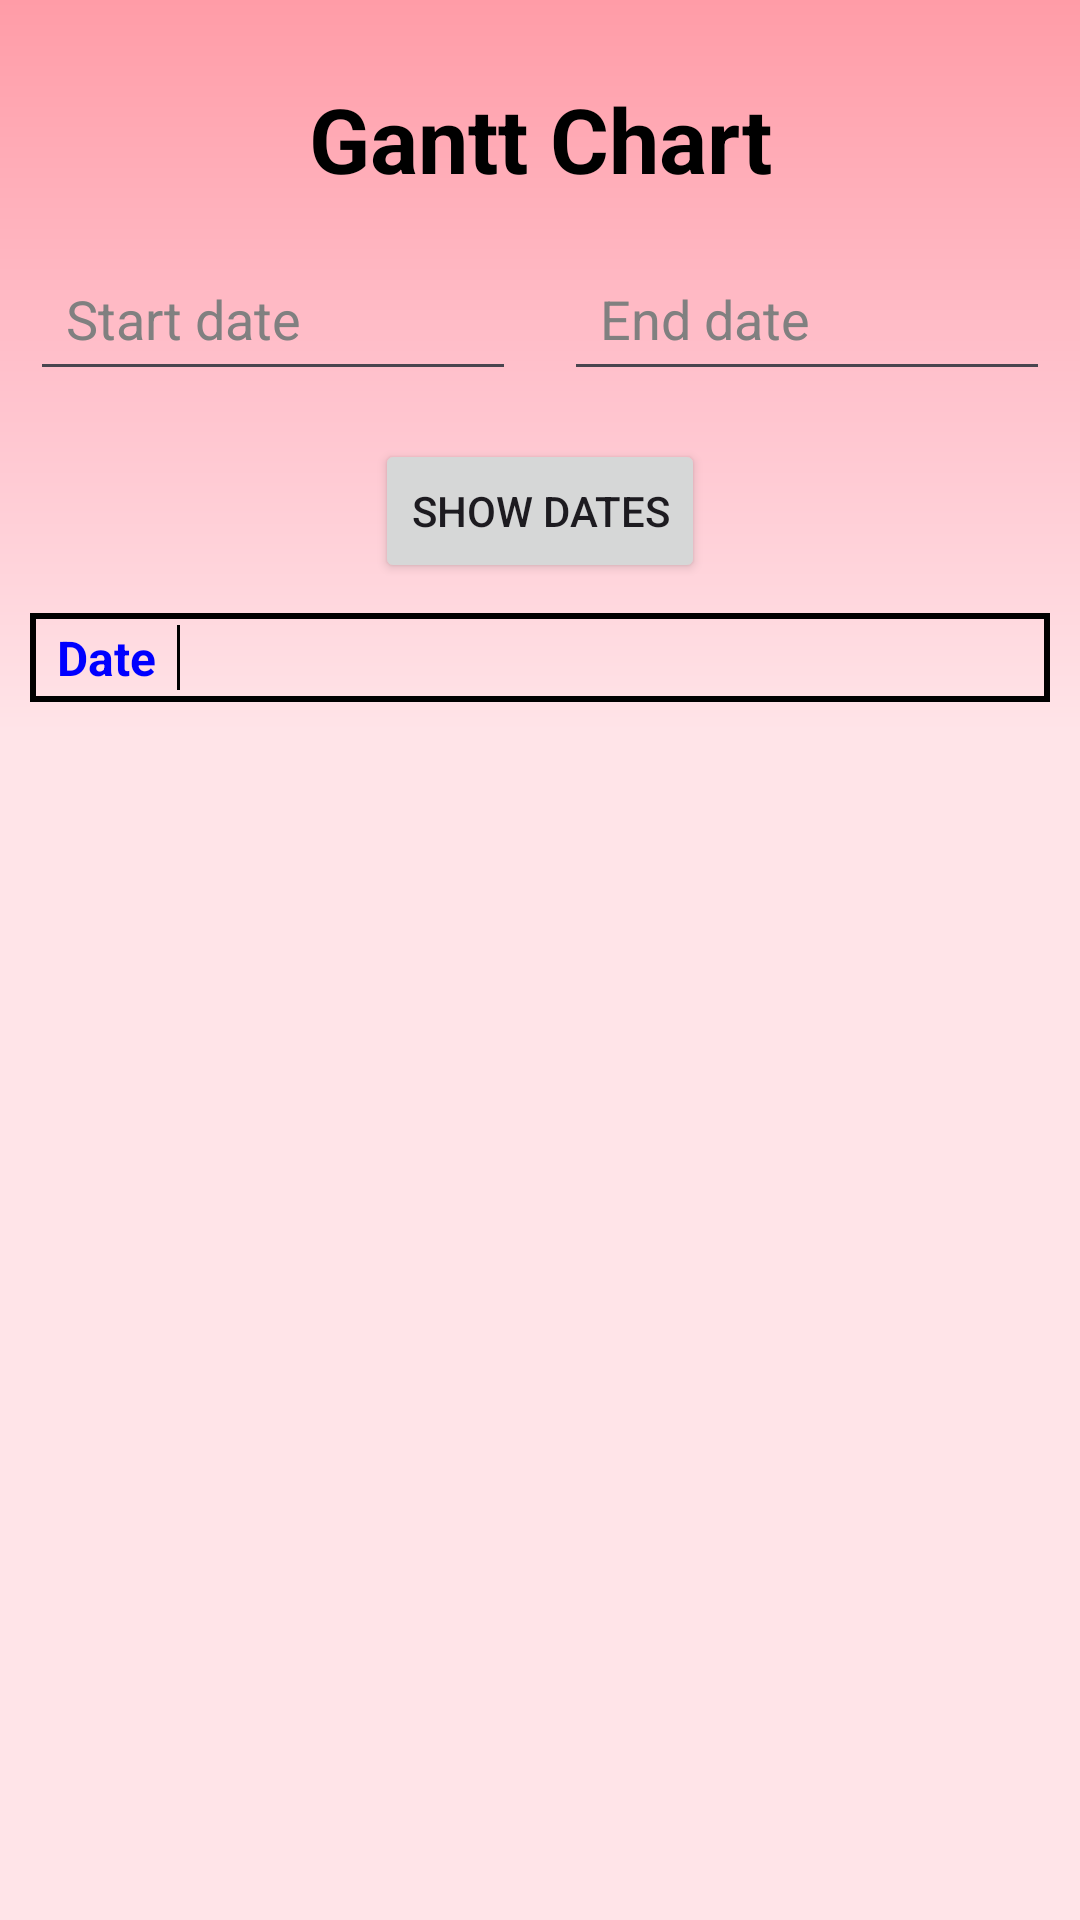

Write the Android layout XML for this screen, with the resource values it uses.
<!-- AndroidManifest.xml: application theme Theme.Topic1Projectmanagement -->
<!-- res/layout/activity_gantt_chart.xml -->
<?xml version="1.0" encoding="utf-8"?>
<FrameLayout xmlns:android="http://schemas.android.com/apk/res/android"
    android:layout_width="match_parent"
    android:layout_height="match_parent"
    android:background="#FFE4E8">

    <LinearLayout
        android:layout_width="match_parent"
        android:layout_height="match_parent"
        android:orientation="vertical">


        <LinearLayout
            android:layout_width="match_parent"
            android:layout_height="wrap_content"
            android:orientation="vertical"
            android:background="@drawable/custom_background3"
            android:padding="10dp">

        <TextView
            android:id="@+id/projectTitle"
            android:layout_width="match_parent"
            android:layout_height="wrap_content"
            android:gravity="center"
            android:paddingTop="3dp"
            android:text="Gantt Chart"
            android:textColor="#000000"
            android:textSize="30dp"
            android:textStyle="bold"
            android:padding="16sp"
            android:paddingBottom="8dp" />

        <LinearLayout
            android:layout_width="match_parent"
            android:layout_height="wrap_content"
            android:orientation="horizontal"
            android:gravity="center">

            <EditText
                android:id="@+id/startDateEditText"
                android:layout_width="0dp"
                android:layout_height="48dp"
                android:layout_weight="1"
                android:hint="Start date"
                android:minHeight="48dp"
                android:padding="12dp"
                android:textColor="#000000"
                android:textColorHint="#808080"/>

            <EditText
                android:id="@+id/endDateEditText"
                android:layout_width="0dp"
                android:layout_height="48dp"
                android:layout_weight="1"
                android:hint="End date"
                android:layout_marginStart="16dp"
                android:minHeight="48dp"
                android:padding="12dp"
                android:textColor="#000000"
                android:textColorHint="#808080"/>

        </LinearLayout>

        <Button
            android:id="@+id/showDatesButton"
            android:layout_width="wrap_content"
            android:layout_height="wrap_content"
            android:text="Show Dates"
            android:layout_gravity="center"
            android:layout_marginTop="16dp" />

        <LinearLayout
            android:layout_width="match_parent"
            android:layout_height="wrap_content"
            android:orientation="horizontal"
            android:layout_marginTop="10dp"
            android:gravity="center_vertical"
            android:background="@drawable/linear_layout_background"> 

            <TextView
                android:id="@+id/dateLabelTextView"
                android:layout_width="0dp"
                android:layout_height="wrap_content"
                android:text="Date"
                android:textSize="16sp"
                android:textStyle="bold"
                android:textColor="#0000FF"
                android:paddingEnd="4dp"
                android:layout_weight="0.15"
                android:gravity="end|center_vertical" />

            <View
                android:layout_width="1dp"
                android:layout_height="match_parent"
                android:background="#000000"
                android:layout_marginStart="3dp"
                android:layout_marginEnd="1dp" />

            <GridLayout
                android:id="@+id/dateGridLayout"
                android:layout_width="0dp"
                android:layout_height="wrap_content"
                android:layout_weight="1"
                android:columnCount="6"
                android:padding="5dp"
                android:rowCount="1"
                android:layout_marginEnd="3dp"
                />
        </LinearLayout>

    </LinearLayout>

    <androidx.recyclerview.widget.RecyclerView
        android:id="@+id/recyclerView"
        android:layout_width="match_parent"
        android:layout_height="0dp"
        android:layout_weight="10"
        android:paddingTop="10dp"
        android:layout_marginStart="16dp"/>
</LinearLayout>
    </FrameLayout>
<!-- resources referenced by this layout -->
<resources>
  <!-- drawable custom_background3 (drawable) -->
  <shape xmlns:android="http://schemas.android.com/apk/res/android"
      android:shape="rectangle">
      <gradient
          android:startColor="#FF9CA7"
          android:endColor="#FFE4E8"
          android:centerColor="#FFC0CB"
          android:angle="270"
          android:gradientRadius="1.0" />
  </shape>
  <!-- drawable linear_layout_background (drawable) -->
  <?xml version="1.0" encoding="utf-8"?>
  <shape xmlns:android="http://schemas.android.com/apk/res/android"
      android:shape="rectangle">
      <solid android:color="@android:color/transparent"/>
      <stroke
          android:width="2dp"
      android:color="#000000"/>
      <padding
          android:left="4dp"
          android:top="4dp"
          android:right="4dp"
          android:bottom="4dp"/>
  </shape>
  <style name="Theme.Topic1Projectmanagement" parent="Base.Theme.Topic1Projectmanagement" />
  <style name="Base.Theme.Topic1Projectmanagement" parent="Theme.Material3.DayNight.NoActionBar">
          
          
      </style>
</resources>
